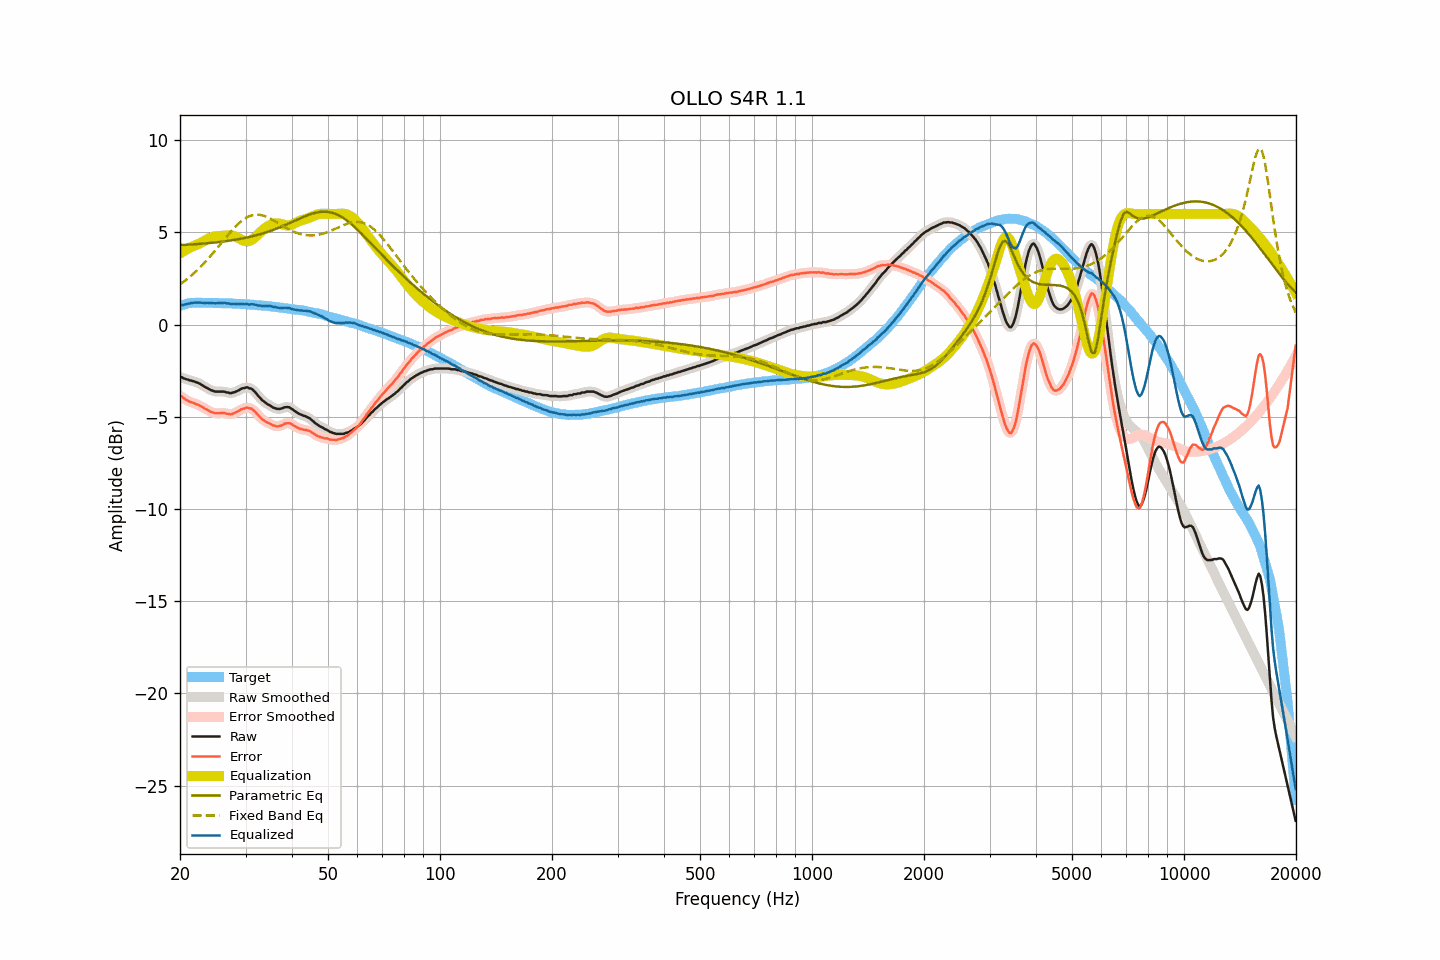

The file beside this chart, header and first rows:
frequency, raw, smoothed, error, error_smoothed, equalization, parametric_eq, fixed_band_eq, equalized_raw, equalized_smoothed, target
20.00, -2.84, -2.83, -3.86, -3.85, 3.86, 4.31, 2.18, 1.02, 1.03, 1.02
20.20, -2.84, -2.86, -3.89, -3.91, 3.92, 4.31, 2.24, 1.07, 1.05, 1.04
20.40, -2.90, -2.90, -3.98, -3.97, 3.97, 4.32, 2.31, 1.07, 1.07, 1.07
20.61, -2.93, -2.93, -4.03, -4.03, 4.02, 4.32, 2.37, 1.09, 1.09, 1.09
20.81, -2.96, -2.96, -4.09, -4.09, 4.07, 4.33, 2.44, 1.11, 1.11, 1.12
21.02, -2.98, -2.99, -4.14, -4.13, 4.12, 4.33, 2.51, 1.14, 1.13, 1.15
21.23, -3.02, -3.01, -4.19, -4.18, 4.16, 4.34, 2.58, 1.14, 1.15, 1.16
21.44, -3.03, -3.04, -4.21, -4.21, 4.21, 4.34, 2.66, 1.17, 1.17, 1.17
21.66, -3.06, -3.06, -4.24, -4.24, 4.24, 4.35, 2.73, 1.18, 1.18, 1.18
21.87, -3.08, -3.09, -4.26, -4.27, 4.28, 4.36, 2.81, 1.19, 1.19, 1.18
22.09, -3.12, -3.12, -4.31, -4.31, 4.31, 4.36, 2.89, 1.19, 1.19, 1.19
22.31, -3.15, -3.15, -4.34, -4.34, 4.35, 4.37, 2.98, 1.20, 1.19, 1.19
22.54, -3.19, -3.20, -4.38, -4.38, 4.39, 4.37, 3.06, 1.20, 1.19, 1.19
22.76, -3.24, -3.24, -4.43, -4.43, 4.43, 4.38, 3.15, 1.19, 1.19, 1.19
22.99, -3.29, -3.30, -4.47, -4.48, 4.48, 4.39, 3.24, 1.19, 1.18, 1.18
23.22, -3.35, -3.35, -4.53, -4.53, 4.53, 4.40, 3.33, 1.18, 1.18, 1.18
23.45, -3.40, -3.40, -4.58, -4.57, 4.58, 4.40, 3.42, 1.17, 1.18, 1.18
23.69, -3.44, -3.45, -4.62, -4.62, 4.63, 4.41, 3.52, 1.18, 1.18, 1.18
23.92, -3.49, -3.49, -4.67, -4.67, 4.67, 4.42, 3.62, 1.18, 1.18, 1.17
24.16, -3.54, -3.54, -4.73, -4.72, 4.71, 4.43, 3.72, 1.17, 1.18, 1.18
24.40, -3.57, -3.58, -4.76, -4.76, 4.74, 4.44, 3.82, 1.17, 1.17, 1.18
24.65, -3.60, -3.61, -4.77, -4.78, 4.77, 4.44, 3.92, 1.17, 1.16, 1.17
24.89, -3.63, -3.62, -4.80, -4.80, 4.79, 4.45, 4.03, 1.15, 1.16, 1.17
25.14, -3.63, -3.63, -4.80, -4.80, 4.79, 4.46, 4.13, 1.16, 1.16, 1.17
25.39, -3.63, -3.64, -4.80, -4.80, 4.80, 4.47, 4.24, 1.17, 1.16, 1.17
25.65, -3.63, -3.63, -4.80, -4.80, 4.80, 4.48, 4.34, 1.17, 1.17, 1.17
25.91, -3.63, -3.63, -4.79, -4.79, 4.81, 4.49, 4.45, 1.18, 1.18, 1.16
26.16, -3.63, -3.64, -4.79, -4.79, 4.82, 4.50, 4.56, 1.18, 1.18, 1.16
26.43, -3.64, -3.65, -4.80, -4.80, 4.82, 4.52, 4.66, 1.18, 1.17, 1.15
26.69, -3.68, -3.67, -4.84, -4.82, 4.83, 4.53, 4.77, 1.15, 1.16, 1.15
26.96, -3.68, -3.69, -4.84, -4.85, 4.84, 4.54, 4.87, 1.15, 1.14, 1.15
27.23, -3.71, -3.71, -4.86, -4.86, 4.84, 4.55, 4.97, 1.12, 1.13, 1.15
27.50, -3.71, -3.70, -4.86, -4.85, 4.83, 4.57, 5.07, 1.12, 1.13, 1.15
27.77, -3.68, -3.69, -4.82, -4.83, 4.81, 4.58, 5.17, 1.13, 1.12, 1.14
28.05, -3.66, -3.66, -4.80, -4.79, 4.79, 4.59, 5.27, 1.12, 1.13, 1.14
28.33, -3.62, -3.62, -4.75, -4.75, 4.75, 4.61, 5.35, 1.13, 1.12, 1.13
28.62, -3.58, -3.58, -4.71, -4.71, 4.70, 4.62, 5.44, 1.12, 1.12, 1.12
28.90, -3.54, -3.53, -4.66, -4.65, 4.66, 4.64, 5.52, 1.11, 1.12, 1.12
29.19, -3.48, -3.49, -4.59, -4.61, 4.61, 4.66, 5.60, 1.13, 1.12, 1.11
29.48, -3.45, -3.46, -4.57, -4.57, 4.57, 4.67, 5.66, 1.12, 1.12, 1.12
29.78, -3.44, -3.42, -4.55, -4.53, 4.54, 4.69, 5.73, 1.10, 1.12, 1.11
30.08, -3.40, -3.42, -4.51, -4.52, 4.52, 4.71, 5.78, 1.12, 1.11, 1.10
30.38, -3.40, -3.42, -4.50, -4.51, 4.52, 4.73, 5.83, 1.11, 1.10, 1.09
30.68, -3.45, -3.43, -4.54, -4.52, 4.53, 4.75, 5.87, 1.08, 1.10, 1.09
30.99, -3.46, -3.47, -4.54, -4.55, 4.56, 4.77, 5.91, 1.10, 1.10, 1.08
31.30, -3.51, -3.52, -4.59, -4.60, 4.61, 4.79, 5.93, 1.10, 1.09, 1.08
31.61, -3.59, -3.59, -4.67, -4.66, 4.68, 4.81, 5.95, 1.09, 1.09, 1.07
31.93, -3.68, -3.69, -4.74, -4.75, 4.76, 4.83, 5.96, 1.08, 1.07, 1.06
32.24, -3.79, -3.79, -4.84, -4.84, 4.84, 4.86, 5.96, 1.05, 1.05, 1.05
32.57, -3.90, -3.90, -4.95, -4.94, 4.93, 4.88, 5.96, 1.03, 1.03, 1.05
32.89, -3.98, -4.00, -5.03, -5.04, 5.02, 4.91, 5.95, 1.03, 1.02, 1.04
33.22, -4.09, -4.08, -5.13, -5.12, 5.10, 4.93, 5.93, 1.00, 1.02, 1.03
33.55, -4.15, -4.16, -5.18, -5.18, 5.17, 4.96, 5.90, 1.02, 1.02, 1.03
33.89, -4.22, -4.23, -5.24, -5.25, 5.24, 4.99, 5.87, 1.02, 1.01, 1.02
34.23, -4.28, -4.28, -5.30, -5.29, 5.30, 5.01, 5.84, 1.01, 1.02, 1.01
34.57, -4.34, -4.34, -5.34, -5.34, 5.35, 5.04, 5.80, 1.01, 1.01, 1.00
34.92, -4.38, -4.39, -5.37, -5.38, 5.39, 5.07, 5.76, 1.01, 1.00, 0.99
35.27, -4.44, -4.44, -5.43, -5.42, 5.43, 5.10, 5.71, 0.99, 0.99, 0.98
35.62, -4.50, -4.49, -5.47, -5.46, 5.46, 5.14, 5.66, 0.96, 0.97, 0.97
35.97, -4.52, -4.53, -5.48, -5.49, 5.48, 5.17, 5.61, 0.96, 0.95, 0.96
... 635 more rows
